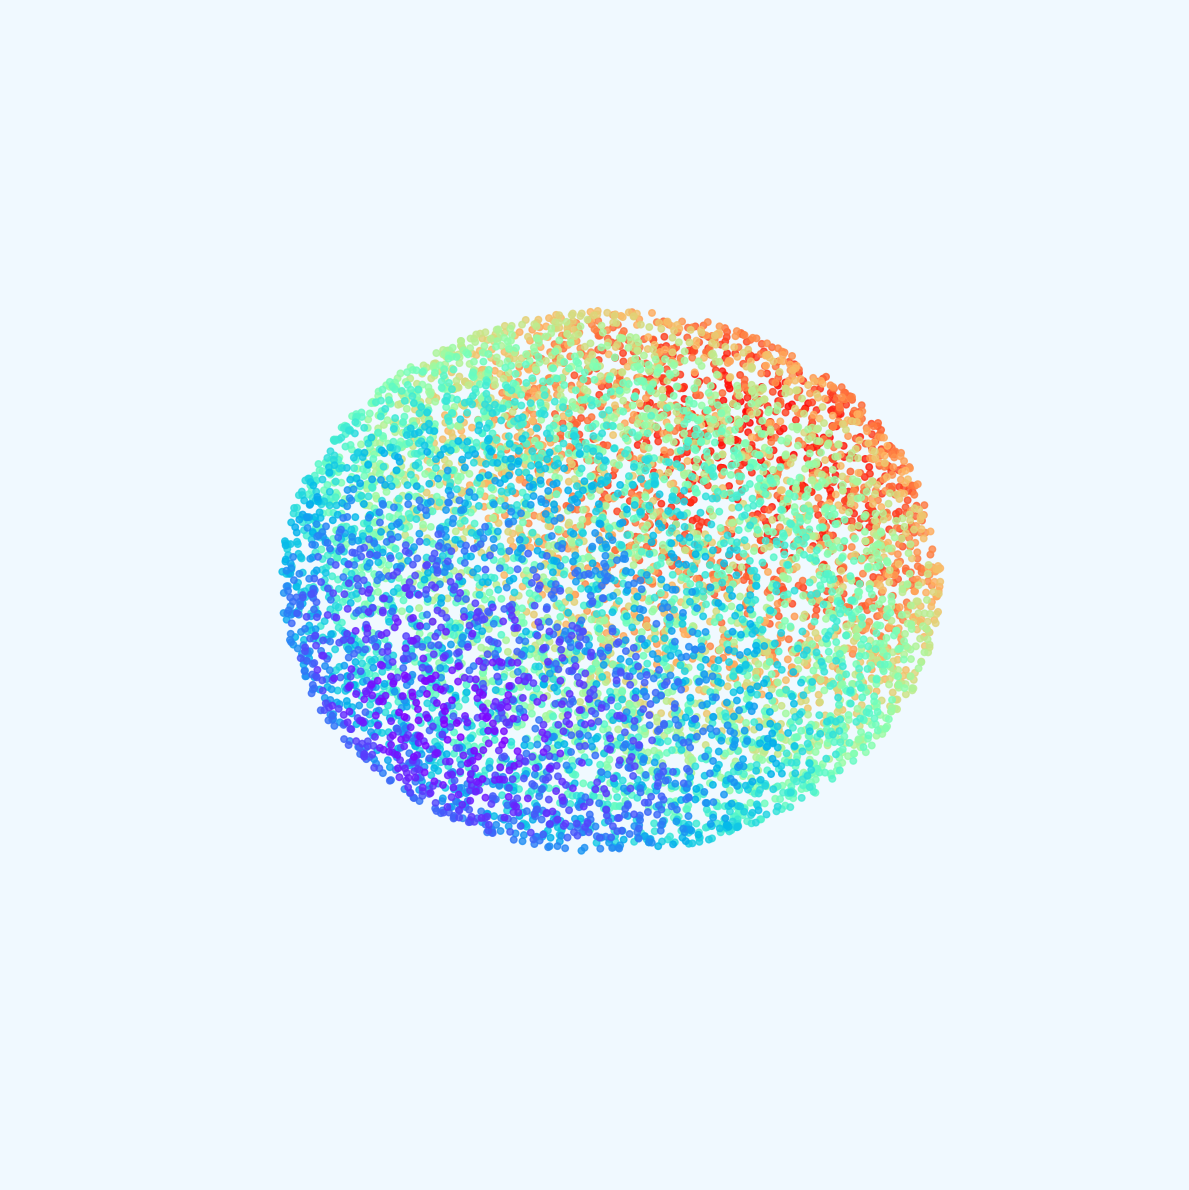

This figure's Python source:
import numpy as np
import matplotlib.pyplot as plt
from mpl_toolkits.mplot3d import Axes3D

# Generate N points on a 4D unit hypersphere
def sample_hypersphere_4d(n_points=2000):
    x = np.random.normal(size=(n_points, 4))
    x /= np.linalg.norm(x, axis=1, keepdims=True)  # Normalize to unit sphere
    return x

# Project 4D points to 3D (drop the 4th coordinate)
def project_to_3d(points_4d):
    return points_4d[:, :3]  # Drop the w coordinate


if __name__ == '__main__':
    # Generate and project
    points_4d = sample_hypersphere_4d(n_points=8000)
    points_3d = project_to_3d(points_4d)

    # Plot
    fig = plt.figure(figsize=(14, 12))
    ax = fig.add_subplot(111, projection='3d')
    fig.patch.set_facecolor('#f0f9ff')
    ax.set_facecolor('#f0f9ff')
    ax.scatter(xs=points_3d[:, 0], ys= points_3d[:, 2], zs=points_3d[:, 1], c=points_3d[:, 2], s=22, alpha=0.8, cmap='rainbow')

    ax.axis('off')  # Hide axes for clarity
    plt.tight_layout()
    plt.show()